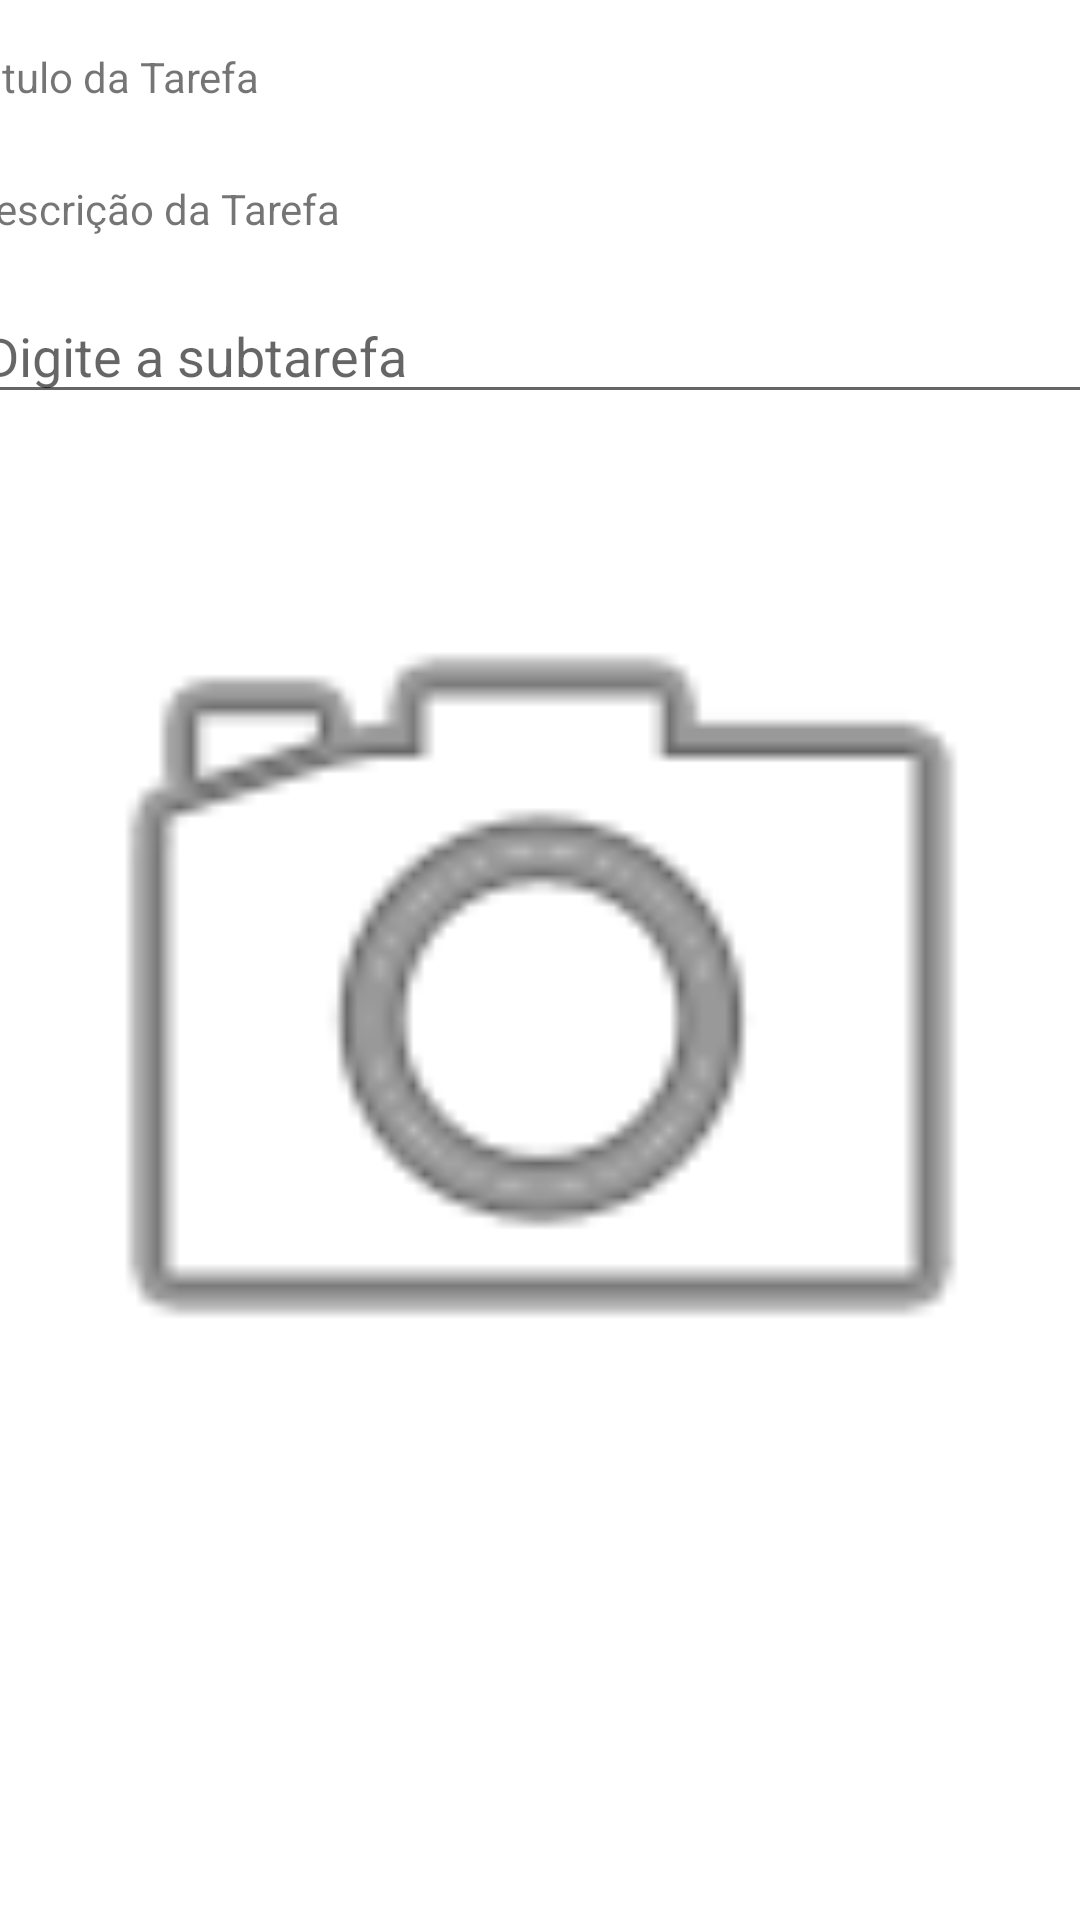

Produce the Android XML layout that renders to this screen, including the resource entries it uses.
<!-- AndroidManifest.xml: application theme Theme.TaskOrganizer -->
<!-- res/layout/fragment_subtarefa.xml -->
<?xml version="1.0" encoding="utf-8"?>
<androidx.constraintlayout.widget.ConstraintLayout xmlns:android="http://schemas.android.com/apk/res/android"
    xmlns:tools="http://schemas.android.com/tools"
    android:layout_width="match_parent"
    android:layout_height="match_parent"
    xmlns:app="http://schemas.android.com/apk/res-auto"
    tools:context=".fragment.SubtarefaFragment">

    <ImageView
        android:id="@+id/imagemSub"
        android:layout_width="383dp"
        android:layout_height="356dp"
        android:layout_marginTop="60dp"
        android:src="@android:drawable/ic_menu_camera"
        app:layout_constraintEnd_toEndOf="parent"
        app:layout_constraintStart_toStartOf="parent"
        app:layout_constraintTop_toTopOf="@+id/subtarefa" />

    <TextView
        android:id="@+id/tituloSub"
        android:layout_width="383dp"
        android:layout_height="26dp"
        android:layout_marginTop="16dp"
        android:text="Titulo da Tarefa"
        app:layout_constraintEnd_toEndOf="parent"
        app:layout_constraintStart_toStartOf="parent"
        app:layout_constraintTop_toTopOf="parent" />

    <TextView
        android:id="@+id/DescricaoSub"
        android:layout_width="383dp"
        android:layout_height="26dp"
        android:layout_marginTop="44dp"
        android:text="Descrição da Tarefa"
        app:layout_constraintEnd_toEndOf="parent"
        app:layout_constraintStart_toStartOf="parent"
        app:layout_constraintTop_toTopOf="@+id/tituloSub" />

    <EditText
        android:id="@+id/subtarefa"
        android:layout_width="381dp"
        android:layout_height="42dp"
        android:layout_marginTop="36dp"
        android:ems="10"
        android:hint="Digite a subtarefa"
        android:inputType="textPersonName"
        app:layout_constraintEnd_toEndOf="parent"
        app:layout_constraintHorizontal_bias="0.466"
        app:layout_constraintStart_toStartOf="parent"
        app:layout_constraintTop_toTopOf="@+id/DescricaoSub" />


</androidx.constraintlayout.widget.ConstraintLayout>
<!-- resources referenced by this layout -->
<resources>
  <style name="Theme.TaskOrganizer" parent="Theme.MaterialComponents.DayNight.DarkActionBar">
          
          <item name="colorPrimary">@color/purple_500</item>
          <item name="colorPrimaryVariant">@color/purple_700</item>
          <item name="colorOnPrimary">@color/white</item>
          
          <item name="colorSecondary">@color/teal_200</item>
          <item name="colorSecondaryVariant">@color/teal_700</item>
          <item name="colorOnSecondary">@color/black</item>
          
          <item name="android:statusBarColor" tools:targetApi="l">?attr/colorPrimaryVariant</item>
          
      </style>
  <color name="purple_500">#FF6200EE</color>
  <color name="purple_700">#FF3700B3</color>
  <color name="white">#FFFFFFFF</color>
  <color name="teal_200">#FF03DAC5</color>
  <color name="teal_700">#FF018786</color>
  <color name="black">#FF000000</color>
</resources>
